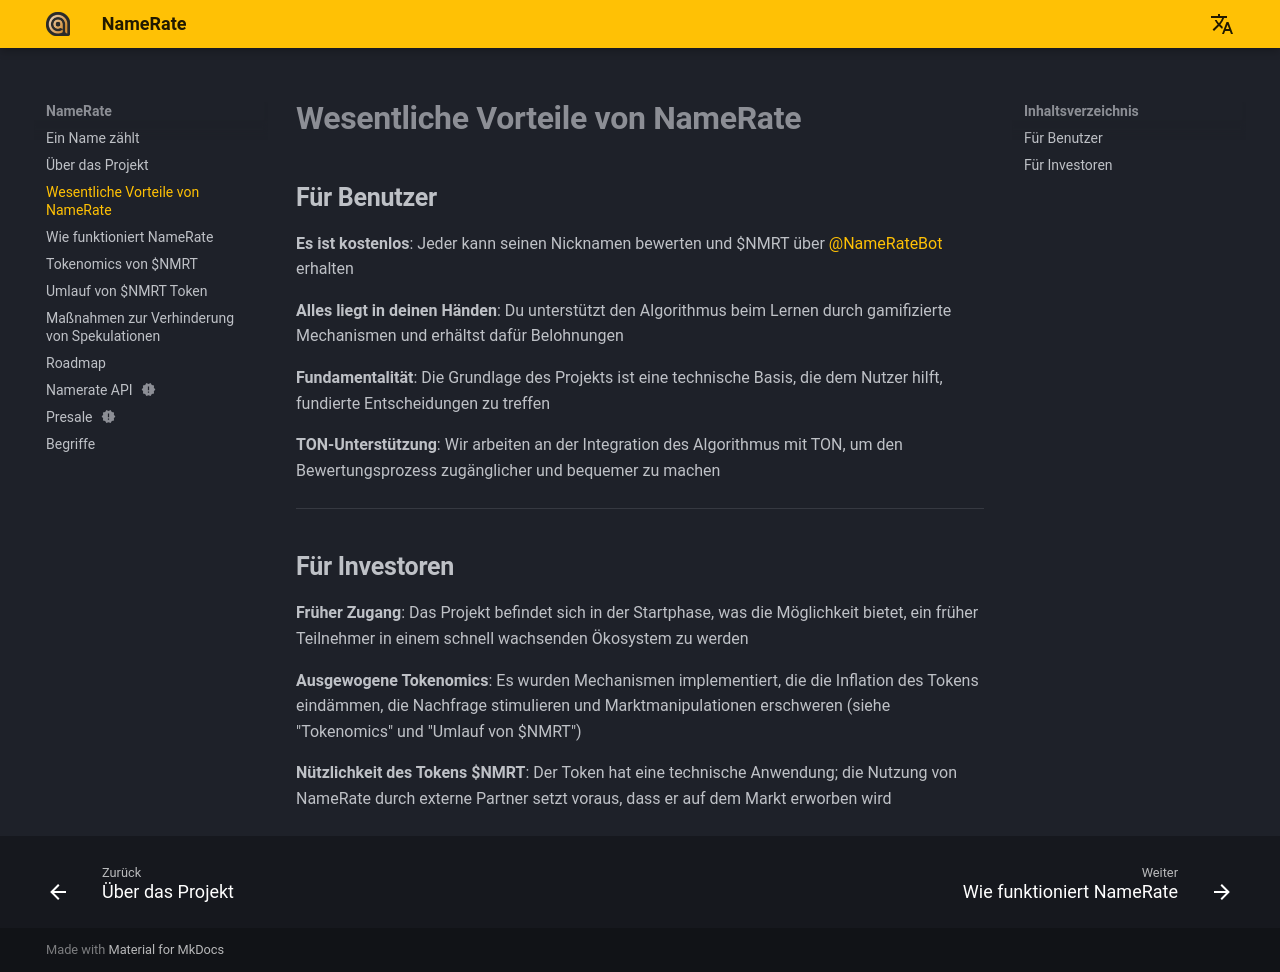

repository: NameRate/namerate · page: de/advantages/index.html · generator: mkdocs

# **Wesentliche Vorteile von NameRate**

## **Für Benutzer**

**Es ist kostenlos**: Jeder kann seinen Nicknamen bewerten und $NMRT über [@NameRateBot](https://t.me/NameRateBot/namerate) erhalten

**Alles liegt in deinen Händen**: Du unterstützt den Algorithmus beim Lernen durch gamifizierte Mechanismen und erhältst dafür Belohnungen

**Fundamentalität**: Die Grundlage des Projekts ist eine technische Basis, die dem Nutzer hilft, fundierte Entscheidungen zu treffen

**TON-Unterstützung**: Wir arbeiten an der Integration des Algorithmus mit TON, um den Bewertungsprozess zugänglicher und bequemer zu machen

------

## **Für Investoren**

**Früher Zugang**: Das Projekt befindet sich in der Startphase, was die Möglichkeit bietet, ein früher Teilnehmer in einem schnell wachsenden Ökosystem zu werden

**Ausgewogene Tokenomics**: Es wurden Mechanismen implementiert, die die Inflation des Tokens eindämmen, die Nachfrage stimulieren und Marktmanipulationen erschweren (siehe "Tokenomics" und "Umlauf von $NMRT")

**Nützlichkeit des Tokens $NMRT**: Der Token hat eine technische Anwendung; die Nutzung von NameRate durch externe Partner setzt voraus, dass er auf dem Markt erworben wird
